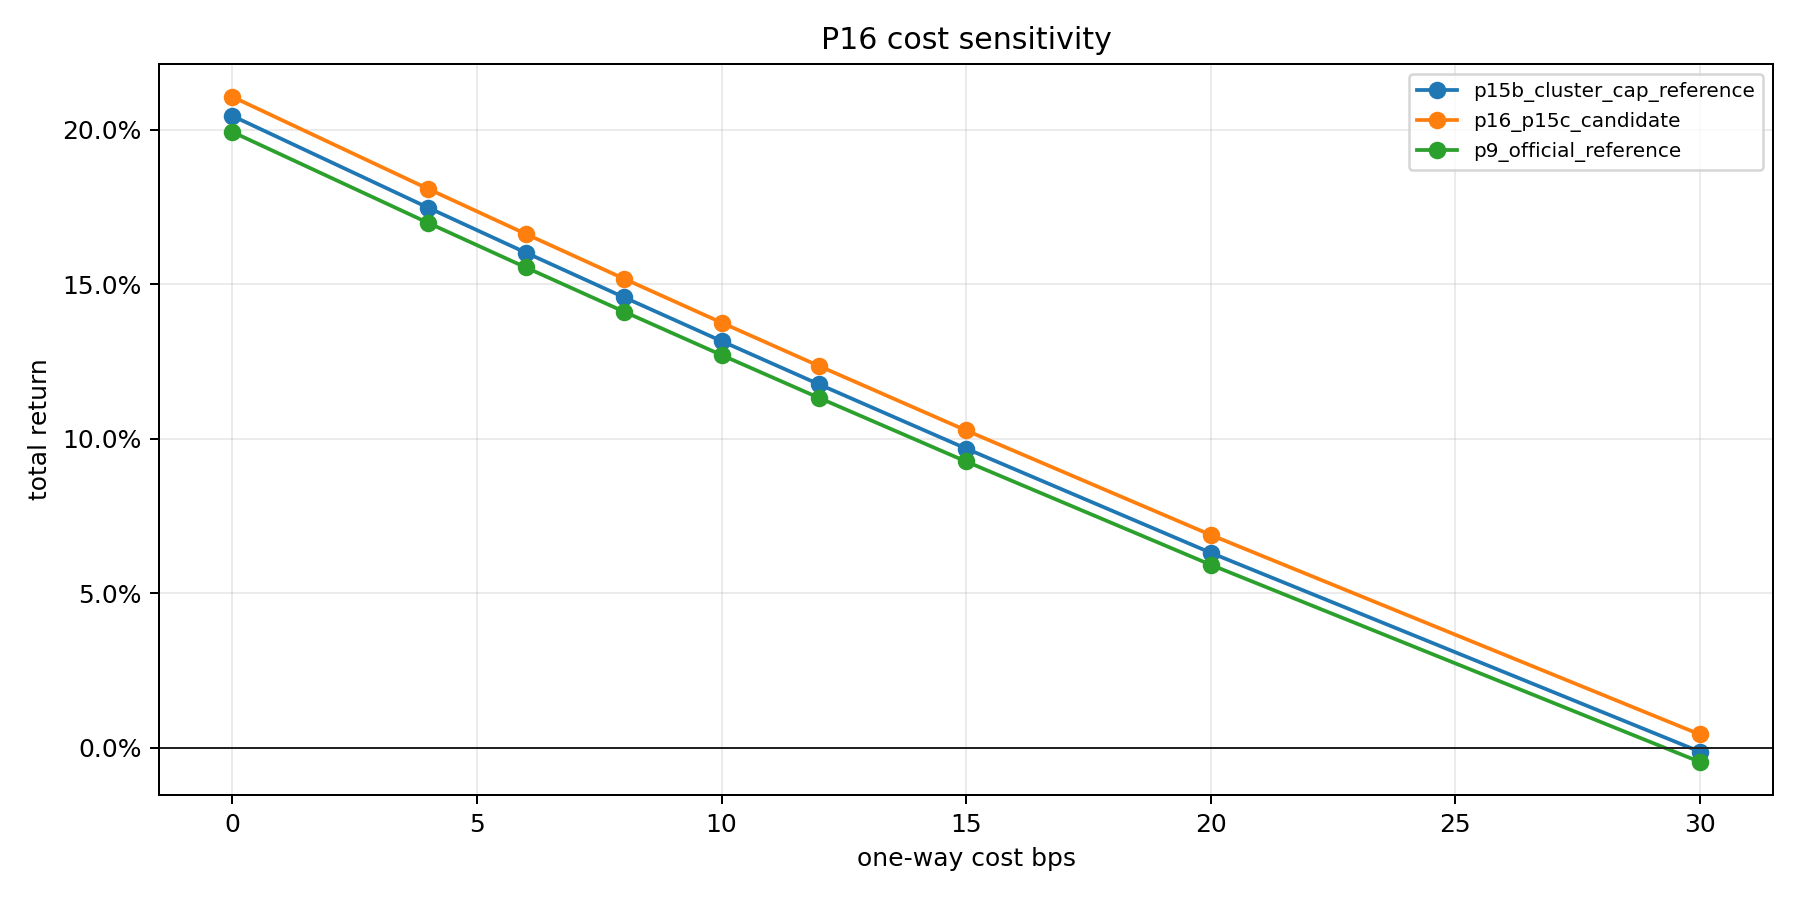

Source data for this figure (header and first rows):
experiment, tau_days, one_way_cost_bps, total_return, max_drawdown, mean_period_return, positive_period_rate, cost_drag_sum, variant, p9_total_return, p9_max_drawdown, p15b_total_return, p15b_max_drawdown, delta_vs_p9_total_return, delta_vs_p15b_total_return, delta_vs_p9_max_drawdown, delta_vs_p15b_max_drawdown
p16_p15c_candidate, 0.0, 0.0, 0.2106, -0.01653, 0.00112, 0.5988, 0.0, p16_p15c_candidate, 0.1992, -0.01653, 0.2044, -0.01653, 0.01138, 0.006175, -8.809297735723476e-11, 3.3306690738754696e-16
p16_p15c_candidate, 0.0, 4.0, 0.1808, -0.01743, 0.0009753, 0.5872, 0.02493, p16_p15c_candidate, 0.1698, -0.01743, 0.1748, -0.01743, 0.01102, 0.006095, -1.0427347874042425e-10, -4.440892098500626e-16
p16_p15c_candidate, 0.0, 6.0, 0.1662, -0.01788, 0.0009029, 0.5698, 0.0374, p16_p15c_candidate, 0.1554, -0.01788, 0.1602, -0.01799, 0.01084, 0.006055, -1.1235501418127569e-10, 0.0001128
p16_p15c_candidate, 0.0, 8.0, 0.1518, -0.01833, 0.0008304, 0.5465, 0.04987, p16_p15c_candidate, 0.1411, -0.01833, 0.1458, -0.01915, 0.01066, 0.006015, -1.2042999930628184e-10, 0.0008213
p16_p15c_candidate, 0.0, 10.0, 0.1375, -0.01878, 0.0007579, 0.5174, 0.06233, p16_p15c_candidate, 0.1271, -0.01878, 0.1316, -0.0203, 0.01049, 0.005976, -1.2850043251688703e-10, 0.001529
p16_p15c_candidate, 0.0, 12.0, 0.1235, -0.01922, 0.0006854, 0.5116, 0.0748, p16_p15c_candidate, 0.1131, -0.01922, 0.1175, -0.02146, 0.01032, 0.005936, -1.3656420438934447e-10, 0.002235
p16_p15c_candidate, 0.0, 15.0, 0.1027, -0.0199, 0.0005767, 0.5, 0.0935, p16_p15c_candidate, 0.0926, -0.0199, 0.09679, -0.02383, 0.01007, 0.005877, -1.486495371239016e-10, 0.003931
p16_p15c_candidate, 0.0, 20.0, 0.06885, -0.02392, 0.0003955, 0.4942, 0.1247, p16_p15c_candidate, 0.05919, -0.02296, 0.06307, -0.03152, 0.009661, 0.005778, -0.0009614, 0.007594
p16_p15c_candidate, 0.0, 30.0, 0.004277, -0.05328, 3.31050061696704e-05, 0.4593, 0.187, p16_p15c_candidate, -0.004618, -0.05468, -0.001305, -0.06309, 0.008895, 0.005582, 0.001403, 0.009805
p15b_cluster_cap_reference, 0.0, 0.0, 0.2044, -0.01653, 0.001091, 0.593, 0.0, p15b_cluster_cap_reference, 0.1992, -0.01653, 0.2044, -0.01653, 0.005208, 0.0, -8.809331042414215e-11, 0.0
p15b_cluster_cap_reference, 0.0, 4.0, 0.1748, -0.01743, 0.0009455, 0.5698, 0.02499, p15b_cluster_cap_reference, 0.1698, -0.01743, 0.1748, -0.01743, 0.004922, 0.0, -1.042730346512144e-10, 0.0
p15b_cluster_cap_reference, 0.0, 6.0, 0.1602, -0.01799, 0.0008728, 0.5581, 0.03749, p15b_cluster_cap_reference, 0.1554, -0.01788, 0.1602, -0.01799, 0.004783, 0.0, -0.0001128, 0.0
p15b_cluster_cap_reference, 0.0, 8.0, 0.1458, -0.01915, 0.0008001, 0.5407, 0.04999, p15b_cluster_cap_reference, 0.1411, -0.01833, 0.1458, -0.01915, 0.004647, 0.0, -0.0008213, 0.0
p15b_cluster_cap_reference, 0.0, 10.0, 0.1316, -0.0203, 0.0007275, 0.5174, 0.06248, p15b_cluster_cap_reference, 0.1271, -0.01878, 0.1316, -0.0203, 0.004513, 0.0, -0.001529, 0.0
p15b_cluster_cap_reference, 0.0, 12.0, 0.1175, -0.02146, 0.0006548, 0.5116, 0.07498, p15b_cluster_cap_reference, 0.1131, -0.01922, 0.1175, -0.02146, 0.004382, 0.0, -0.002235, 0.0
p15b_cluster_cap_reference, 0.0, 15.0, 0.09679, -0.02383, 0.0005458, 0.5, 0.09372, p15b_cluster_cap_reference, 0.0926, -0.0199, 0.09679, -0.02383, 0.00419, 0.0, -0.003931, 0.0
p15b_cluster_cap_reference, 0.0, 20.0, 0.06307, -0.03152, 0.0003642, 0.4826, 0.125, p15b_cluster_cap_reference, 0.05919, -0.02296, 0.06307, -0.03152, 0.003883, 0.0, -0.008555, 0.0
p15b_cluster_cap_reference, 0.0, 30.0, -0.001305, -0.06309, 9.368279191666384e-07, 0.4302, 0.1874, p15b_cluster_cap_reference, -0.004618, -0.05468, -0.001305, -0.06309, 0.003313, 0.0, -0.008402, 0.0
p9_official_reference, 0.0, 0.0, 0.1992, -0.01653, 0.001066, 0.5814, 0.0, p9_official_reference, 0.1992, -0.01653, 0.2044, -0.01653, 0.0, -0.005208, 0.0, 8.809331042414215e-11
p9_official_reference, 0.0, 4.0, 0.1698, -0.01743, 0.0009213, 0.5698, 0.02486, p9_official_reference, 0.1698, -0.01743, 0.1748, -0.01743, 0.0, -0.004922, 0.0, 1.042730346512144e-10
p9_official_reference, 0.0, 6.0, 0.1554, -0.01788, 0.0008491, 0.5523, 0.03729, p9_official_reference, 0.1554, -0.01788, 0.1602, -0.01799, 0.0, -0.004783, 0.0, 0.0001128
p9_official_reference, 0.0, 8.0, 0.1411, -0.01833, 0.0007768, 0.5349, 0.04972, p9_official_reference, 0.1411, -0.01833, 0.1458, -0.01915, 0.0, -0.004647, 0.0, 0.0008213
p9_official_reference, 0.0, 10.0, 0.1271, -0.01878, 0.0007046, 0.5174, 0.06215, p9_official_reference, 0.1271, -0.01878, 0.1316, -0.0203, 0.0, -0.004513, 0.0, 0.001529
p9_official_reference, 0.0, 12.0, 0.1131, -0.01922, 0.0006323, 0.5, 0.07458, p9_official_reference, 0.1131, -0.01922, 0.1175, -0.02146, 0.0, -0.004382, 0.0, 0.002235
p9_official_reference, 0.0, 15.0, 0.0926, -0.0199, 0.0005239, 0.4884, 0.09322, p9_official_reference, 0.0926, -0.0199, 0.09679, -0.02383, 0.0, -0.00419, 0.0, 0.003931
p9_official_reference, 0.0, 20.0, 0.05919, -0.02296, 0.0003432, 0.4826, 0.1243, p9_official_reference, 0.05919, -0.02296, 0.06307, -0.03152, 0.0, -0.003883, 0.0, 0.008555
p9_official_reference, 0.0, 30.0, -0.004618, -0.05468, -1.8074410410580287e-05, 0.4477, 0.1864, p9_official_reference, -0.004618, -0.05468, -0.001305, -0.06309, 0.0, -0.003313, 0.0, 0.008402
